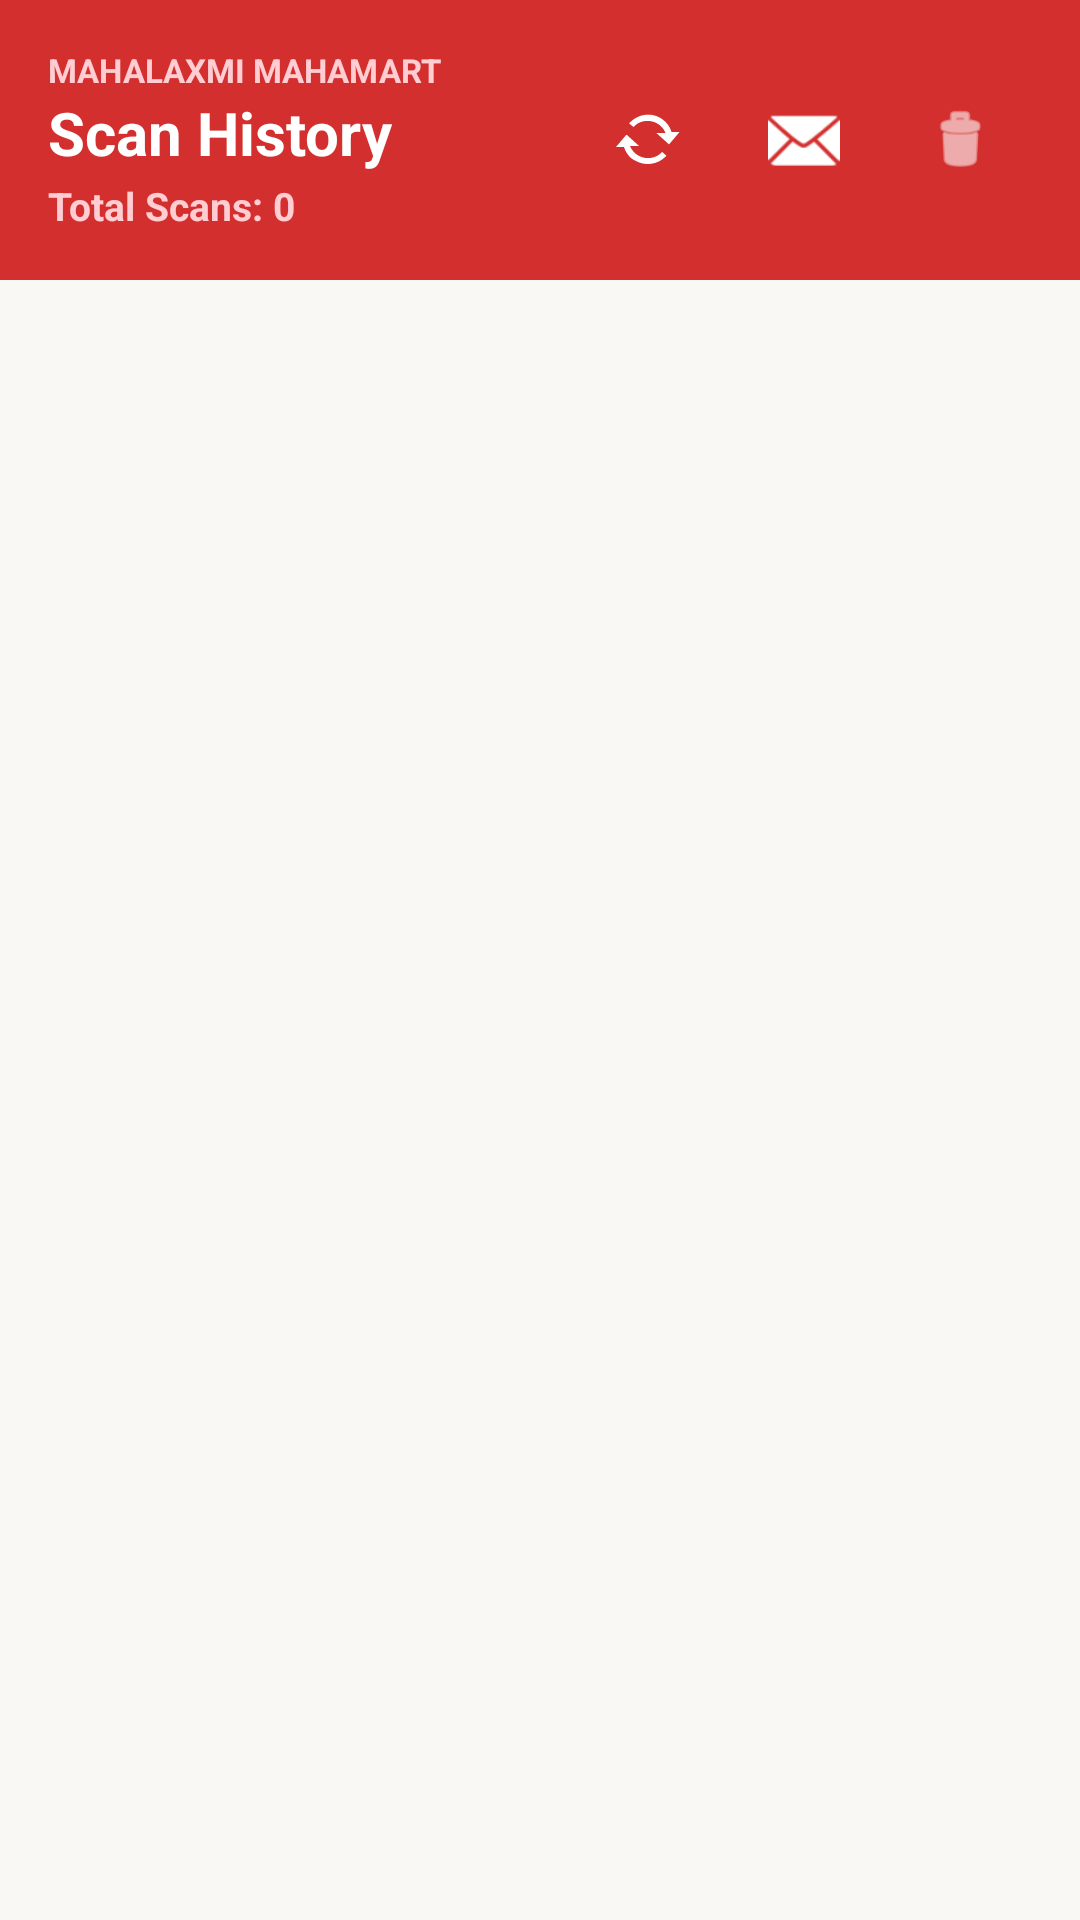

Write the Android layout XML for this screen, with the resource values it uses.
<!-- AndroidManifest.xml: application theme Theme.AppCompat.NoActionBar -->
<!-- res/layout/activity_history.xml -->
<?xml version="1.0" encoding="utf-8"?>
<LinearLayout xmlns:android="http://schemas.android.com/apk/res/android"
    xmlns:app="http://schemas.android.com/apk/res-auto"
    android:layout_width="match_parent"
    android:layout_height="match_parent"
    android:background="#FAF8F5"
    android:orientation="vertical">

    
    <LinearLayout
        android:layout_width="match_parent"
        android:layout_height="wrap_content"
        android:background="#D32F2F"
        android:gravity="center_vertical"
        android:orientation="horizontal"
        android:padding="16dp">

        <LinearLayout
            android:layout_width="0dp"
            android:layout_height="wrap_content"
            android:layout_weight="1"
            android:orientation="vertical">

            <TextView
                android:layout_width="wrap_content"
                android:layout_height="wrap_content"
                android:text="MAHALAXMI MAHAMART"
                android:textColor="#FFCDD2"
                android:textSize="11sp"
                android:textStyle="bold" />

            <TextView
                android:layout_width="wrap_content"
                android:layout_height="wrap_content"
                android:text="Scan History"
                android:textColor="#FFFFFF"
                android:textSize="20sp"
                android:textStyle="bold" />

            <TextView
                android:id="@+id/tvTotalCount"
                android:layout_width="wrap_content"
                android:layout_height="wrap_content"
                android:layout_marginTop="2dp"
                android:text="Total Scans: 0"
                android:textColor="#FFCDD2"
                android:textSize="13sp"
                android:textStyle="bold" />
        </LinearLayout>

        
        <ImageButton
            android:id="@+id/btnSyncCloud"
            android:layout_width="48dp"
            android:layout_height="48dp"
            android:background="?attr/selectableItemBackgroundBorderless"
            android:contentDescription="Sync to Cloud"
            android:padding="12dp"
            android:scaleType="fitCenter"
            android:src="@android:drawable/stat_notify_sync"
            app:tint="#FFFFFF" />

        
        <ImageButton
            android:id="@+id/btnExportCsv"
            android:layout_width="48dp"
            android:layout_height="48dp"
            android:layout_marginStart="4dp"
            android:background="?attr/selectableItemBackgroundBorderless"
            android:contentDescription="Export CSV to Email"
            android:padding="12dp"
            android:scaleType="fitCenter"
            android:src="@android:drawable/ic_dialog_email"
            app:tint="#FFFFFF" />

        
        <ImageButton
            android:id="@+id/btnClearAll"
            android:layout_width="48dp"
            android:layout_height="48dp"
            android:layout_marginStart="4dp"
            android:background="?attr/selectableItemBackgroundBorderless"
            android:contentDescription="Clear All History"
            android:padding="12dp"
            android:scaleType="fitCenter"
            android:src="@android:drawable/ic_menu_delete"
            app:tint="#FFFFFF" />

    </LinearLayout>

    <ListView
        android:id="@+id/lvHistory"
        android:layout_width="match_parent"
        android:layout_height="match_parent"
        android:divider="#E0E0E0"
        android:dividerHeight="1dp"
        android:padding="8dp" />

</LinearLayout>
<!-- resources referenced by this layout -->
<resources>

</resources>
